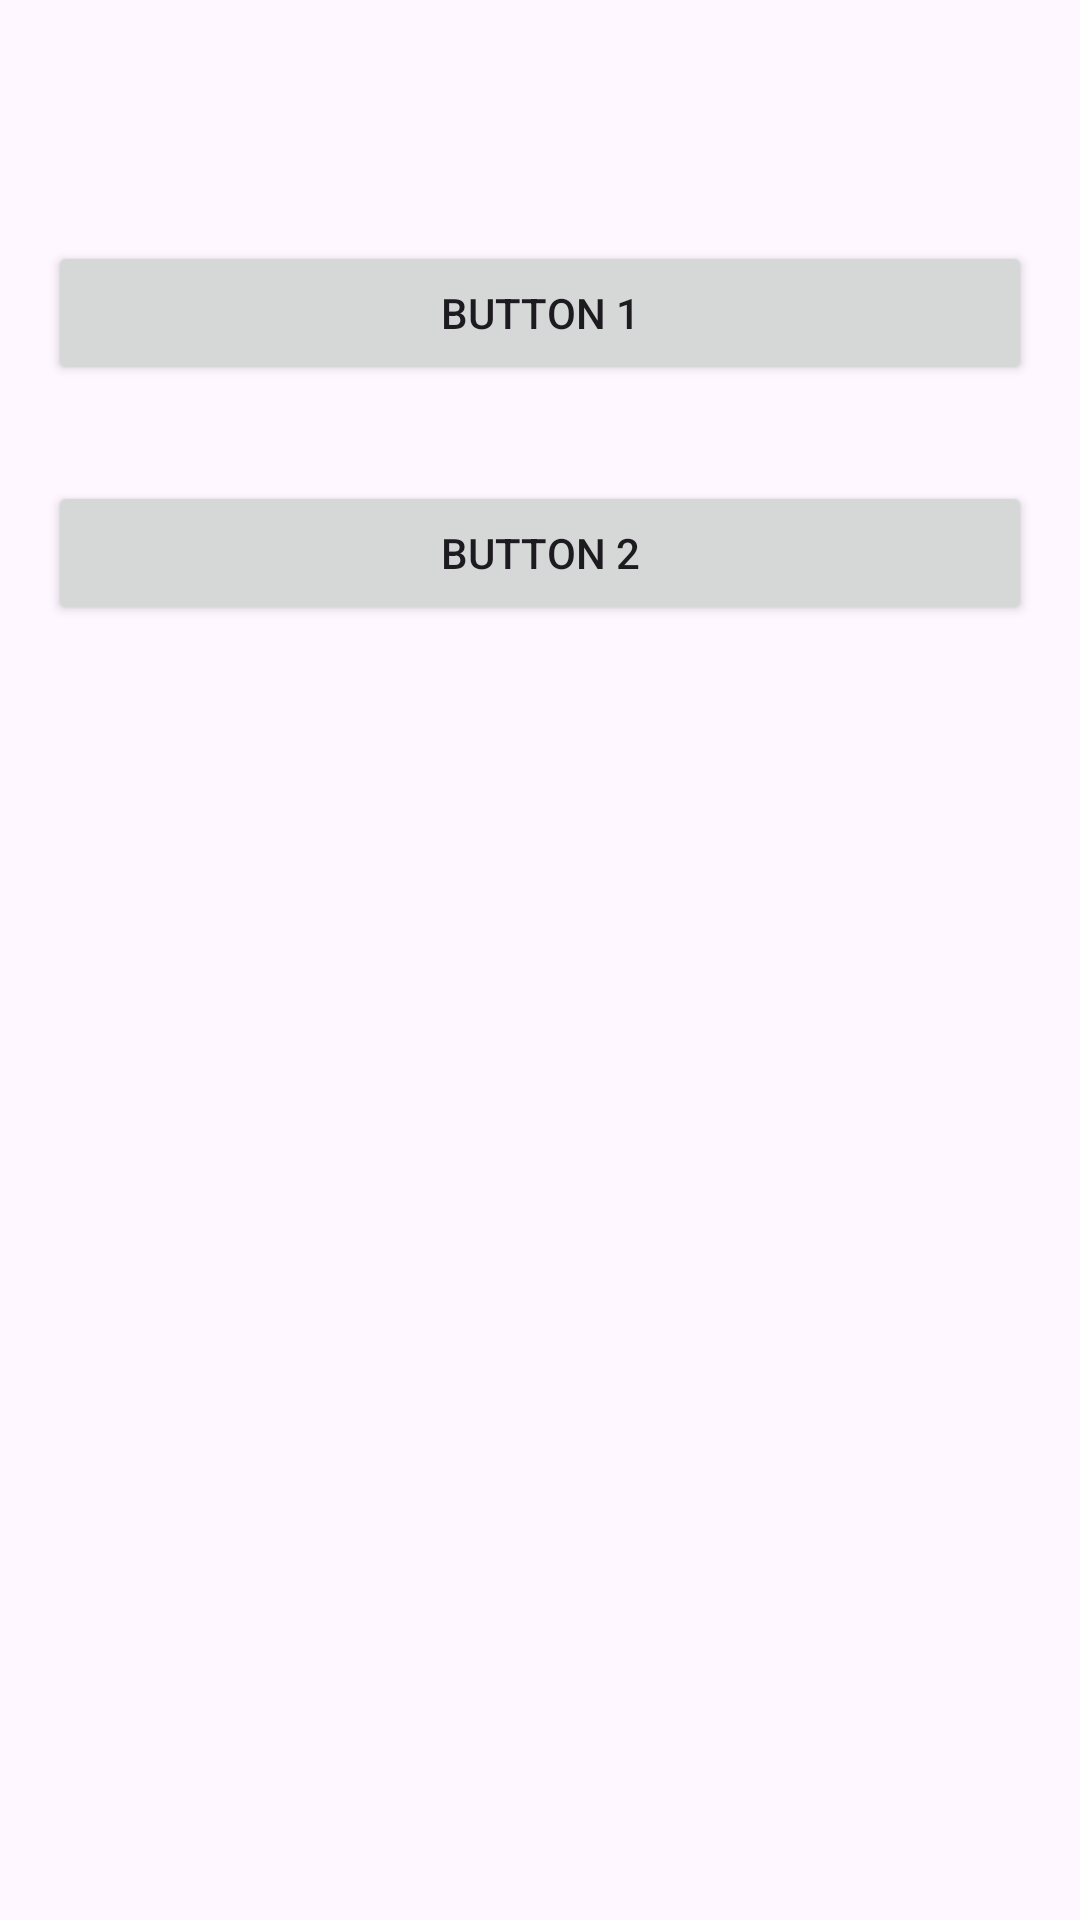

Here is an Android app screen rendered from its layout file. Give the layout XML and the strings, colors and styles it references.
<!-- AndroidManifest.xml: application theme Theme.CameraHeartBeat -->
<!-- res/layout/activity_data_analysis.xml -->
<RelativeLayout xmlns:android="http://schemas.android.com/apk/res/android"
    xmlns:tools="http://schemas.android.com/tools"
    android:layout_width="match_parent"
    android:layout_height="match_parent"
    tools:context=".activity.CameraHeartBeatActivity">

    <TextView
        android:id="@+id/tvHeartRate"
        android:layout_width="match_parent"
        android:layout_height="wrap_content"
        android:gravity="center"
        android:textSize="24sp"
        android:padding="16dp"
        android:textColor="#000000" />

        <TextView
            android:id="@+id/tvExplanation"
            android:layout_width="match_parent"
            android:layout_height="wrap_content"
            android:layout_below="@id/tvHeartRate"
            android:layout_margin="16dp"
            android:text="Dynamic Text"
            android:visibility="gone" />

    <Button
        android:id="@+id/bttRestingAnalysis"
        android:layout_width="match_parent"
        android:layout_height="wrap_content"
        android:layout_below="@id/tvHeartRate"
        android:text="Button 1"
        android:layout_margin="16dp"
        android:visibility="visible"/>

    <Button
        android:id="@+id/bttExerciseAnalysis"
        android:layout_width="match_parent"
        android:layout_height="wrap_content"
        android:layout_below="@id/bttRestingAnalysis"
        android:text="Button 2"
        android:layout_margin="16dp"
        android:visibility="visible"/>

</RelativeLayout>
<!-- resources referenced by this layout -->
<resources>
  <style name="Theme.CameraHeartBeat" parent="Base.Theme.CameraHeartBeat" />
  <style name="Base.Theme.CameraHeartBeat" parent="Theme.Material3.DayNight.NoActionBar">
          
          
      </style>
</resources>
